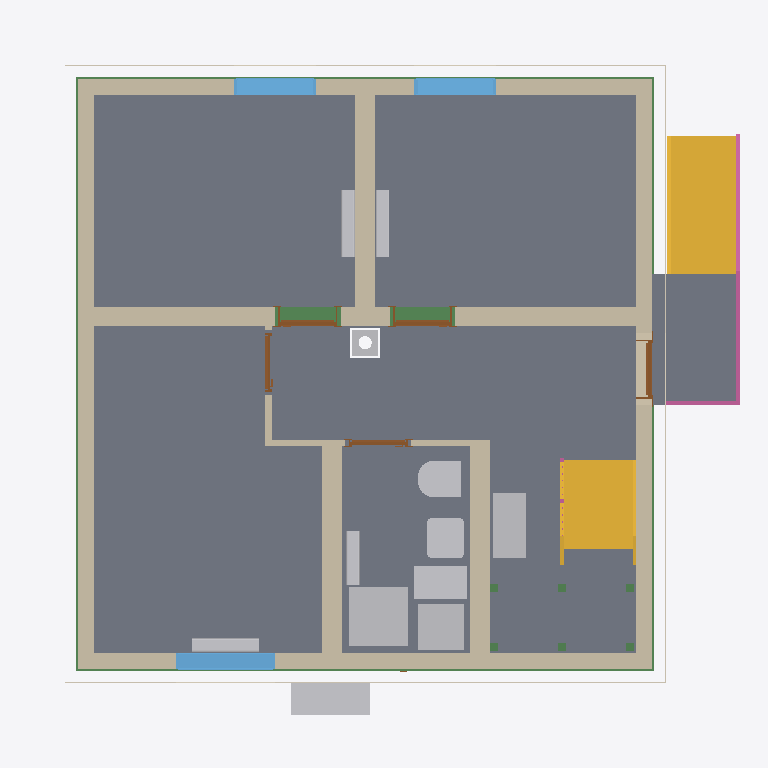
Plan cut of the same IFC building model at storey 'Basement ceiling' (level -0.21 m, cut at 1.19 m), seen from above with north up, elements coloured by IFC class: 12 other elements (light grey), 11 walls (beige), 11 beams (green), 9 slabs (grey), 5 doors (brown), 3 windows (light blue), 3 coverings (cream), 2 stairs (yellow), 2 railings (pink). Cut surfaces are drawn darker.
Extent 10.8 m × 10.1 m × 13.1 m (x, y, z). Storeys (16): Foundation at -3.33 m; Basement at -2.58 m; Basement ceiling at -0.21 m; Ground floor at 0.00 m; Facades at 0.00 m; Rainwater drainage at 0.00 m; Ceiling at 2.85 m; Upper floor at 3.06 m; Roof - Thermal insulation under rafters at 3.06 m; Roof - Vapour barrier at 3.06 m; Roof - Gypsum plasterboard at 3.06 m; Roof - MDF at 3.06 m; Roof - Roofing underlay at 3.06 m; Roof - Counter-battens at 3.06 m; Roof - Tile battens at 3.06 m; Roof - Roof tiles at 3.06 m. Elements (326): 150 IfcBeam, 45 IfcSlab, 37 IfcWall, 22 IfcBuildingElementProxy, 16 IfcFurniture, 11 IfcDoor, 9 IfcFooting, 8 IfcCovering, 7 IfcWindow, 5 IfcRailing, 5 IfcSanitaryTerminal, 5 IfcUnitaryEquipment.

HEADER;
FILE_DESCRIPTION(('ViewDefinition[DesignTransferView]'),'2;1');
FILE_NAME('/dev/null','2026-11-24T21:08:08+01:00',(''),(''),'IfcOpenShell 0.8.5','IfcOpenShell 0.8.5','Nobody');
FILE_SCHEMA(('IFC4'));
ENDSEC;
DATA;
#1=IFCPROJECT('1ooXL1Ud52O9sLgxOqVkpe',$,'House 2',$,$,$,$,(#10,#15),#5);
#19=IFCSITE('2wt8pihjX93QX66U$PDWMZ',$,'Site',$,$,#27,$,$,$,$,$,$,$,$);
#20=IFCBUILDING('3P8ei7aD1ECOCUr1tECAIZ',$,'House 2',$,$,#32,$,$,$,$,$,$);
#33=IFCBUILDINGSTOREY('1q0xqqVEvFbgjLHGvruhHc',$,'Foundation',$,$,#39,$,$,$,-3.33);
#40=IFCBUILDINGSTOREY('2MYWv8VzPE4hjnPW19PANU',$,'Basement',$,$,#45,$,$,$,-2.58);
#46=IFCBUILDINGSTOREY('03juOfw7zF0AbasWd0$2A3',$,'Basement ceiling',$,$,#51,$,$,$,-0.21);
#52=IFCBUILDINGSTOREY('39yAOK9XfB8QEhkeP7wOPQ',$,'Ground floor',$,$,#57,$,$,$,0.0);
#58=IFCBUILDINGSTOREY('0EbPg6LfPF2ukWcyO_Ib4a',$,'Ceiling',$,$,#63,$,$,$,2.845);
#64=IFCBUILDINGSTOREY('0nkMYVhsb3$PL_ePWTsbV_',$,'Upper floor',$,$,#69,$,$,$,3.055);
#27585=IFCBUILDINGSTOREY('1gbduFLJH5xPODXMJxzULw',$,'Roof - Thermal insulation under rafters','Visibility container for Thermal insulation under rafters','ROOF_LAYER',#27590,$,$,$,3.055);
#27591=IFCBUILDINGSTOREY('1vdBPqw599thi32QdSmvq4',$,'Roof - Vapour barrier','Visibility container for Vapour barrier','ROOF_LAYER',#27596,$,$,$,3.055);
#27597=IFCBUILDINGSTOREY('2ho9p01Yn0yffFux4sJINZ',$,'Roof - Gypsum plasterboard','Visibility container for Gypsum plasterboard','ROOF_LAYER',#27602,$,$,$,3.055);
#27603=IFCBUILDINGSTOREY('1BJbjfY_HFVeun782SrZ_L',$,'Roof - MDF','Visibility container for MDF','ROOF_LAYER',#27608,$,$,$,3.055);
#27609=IFCBUILDINGSTOREY('2bxUk9HwbAawWDT7bYhmFX',$,'Roof - Roofing underlay','Visibility container for Roofing underlay','ROOF_LAYER',#27614,$,$,$,3.055);
#27615=IFCBUILDINGSTOREY('2CMLVcsRLFwgWsSxfcSmBn',$,'Roof - Counter-battens','Visibility container for Counter-battens','ROOF_LAYER',#27620,$,$,$,3.055);
#27621=IFCBUILDINGSTOREY('2kq4AhEaz3lArx8w8qlPyO',$,'Roof - Tile battens','Visibility container for Tile battens','ROOF_LAYER',#27626,$,$,$,3.055);
#27627=IFCBUILDINGSTOREY('2Ay9NJ0313UeopRf3Df66M',$,'Roof - Roof tiles','Visibility container for Roof tiles','ROOF_LAYER',#27632,$,$,$,3.055);
#36846=IFCBUILDINGSTOREY('0cjcmDi5DABPwkDW_01vRo',$,'Facades','Visibility container for grey/white facades and timber roof-edge boards','FACADE_LAYER',#36851,$,$,$,0.0);
#37003=IFCBUILDINGSTOREY('00MY0WecX1NxegxmhxJfwH',$,'Rainwater drainage','Roof gutters without downpipes',$,#37008,$,$,$,0.0);
#3305=IFCSLAB('3DUUwGQ$r8vwgRiF2rAE6I',$,'Pokoj 3',$,$,#3310,#3317,$,$);
#3272=IFCSLAB('1NmVxn0uX18A5nMyaTY_oK',$,'Pokoj 2',$,$,#3277,#3284,$,$);
#3229=IFCSLAB('0YOp8DK5L789qCSNgDKr_B',$,'Pokoj 1',$,$,#3234,#3241,$,$);
#22540=IFCSLAB('25CHYXrKr7zO6Z$UZry88C',$,'Chodba',$,$,#22545,#22552,$,$);
#3338=IFCSLAB('2brBfqVSj2GxBNWER4bHyH',$,'Koupelna',$,$,#3343,#3350,$,$);
#22573=IFCSLAB('3EhdkW_gP4SeW5WV5AMDfp',$,'Timber board over basement stair opening',$,$,#22578,#22585,$,.FLOOR.);
#6686=IFCSLAB('0XG4skzCf16eiaYcZgwuEV',$,'Entrance landing',$,$,#6691,#6698,$,.LANDING.);
#6606=IFCSTAIR('1M9DhKh0XA8QlEfWMFvbFq',$,'Entrance stair',$,$,#6613,$,$,.STRAIGHT_RUN_STAIR.);
#200=IFCWALL('3KMDDCi1nAzgZzI$PxtFOu',$,'Wall 4','VPC Cihla 250 mm (10-2,0)',$,#209,#220,$,$);
#149=IFCWALL('19O4tkiVDEs9sn69x0YTHy',$,'Wall 2','VPC Cihla 250 mm (10-2,0)',$,#159,#170,$,$);
#225=IFCWALL('2GxqDOm31EPvudAgV$PkIE',$,'Wall 5','Porfix P2-440 PDK 300 mm',$,#235,#246,$,$);
#122=IFCWALL('20dmNGih9AsfxNdFzfEyxw',$,'Wall 1','VPC Cihla 250 mm (10-2,0)',$,#133,#144,$,$);
#5283=IFCSTAIR('3lN$jRvUr5pO1BXLnHJIwS',$,'Lower stair flight',$,$,#5290,$,$,.STRAIGHT_RUN_STAIR.);
#175=IFCWALL('35_j211qTCTuhpK38Y8EY4',$,'Wall 3','VPC Cihla 250 mm (10-2,0)',$,#184,#195,$,$);
#277=IFCWALL('1auVB3_jPDfQYRTy0SxuS_',$,'Hallway - Pokoj 3 lower wall',$,$,#287,#298,$,$);
#354=IFCWALL('1Y8ZZqkIPD9RlUg4kGUYnD',$,'Stairway - hallway and bathroom wall',$,$,#363,#374,$,$);
#251=IFCWALL('21DNum4BTD5hzrdXw6lljC',$,'Wall 6','Porfix P2-440 PDK 300 mm',$,#261,#272,$,$);
#4857=IFCSANITARYTERMINAL('0b4HSvzZb3wvBm_M5a5LaK',$,'Sprcha',$,$,#4878,#4866,$,$);
#2494=IFCFURNITURE('1ZN93mnX1AcfwqcETN3Myc',$,'Tepelné?Čerpadlo',$,'Tepelné?Čerpadlo',#2499,#2506,$,.USERDEFINED.);
#24771=IFCFURNITURE('1BR2tbRvrBkRPbCwPyIC03',$,'Rekuperace',$,'Rekuperace',#24776,#24783,$,.USERDEFINED.);
#4897=IFCFURNITURE('0PbpQDQ6n2jv51fiJStUDO',$,'Zásobník?TUV',$,'Zásobník?TUV',#4902,#4909,$,.USERDEFINED.);
#4932=IFCFURNITURE('1ED$_KGtP5$fnXnbG7Xab1',$,'Hydro-?box',$,'Hydro-?box',#4937,#4944,$,.USERDEFINED.);
#33083=IFCBEAM('32$qRnddT4$R5kxkDaZ55G',$,'Ring beam 5',$,'Ring beam',#33088,#33097,$,.BEAM.);
#3584=IFCWINDOW('06Skm8KkTFeQlTZpwAE19W',$,'Pokoj 3 window',$,$,#3661,#3585,$,1.5,1.5,.WINDOW.,.SINGLE_PANEL.,$);
#4795=IFCSANITARYTERMINAL('3sfoVmg15BcP8x2_OebET$',$,'Umyvadlo',$,$,#4816,#4804,$,$);
#4725=IFCSANITARYTERMINAL('0jxzfnvnX0FBTEbuZIHUoD',$,'WC',$,$,#4746,#4734,$,$);
#3488=IFCWINDOW('0T4hC4kqv1JefZ$WicGKBj',$,'Pokoj 2 window',$,$,#3565,#3489,$,2.125,1.25,.WINDOW.,.SINGLE_PANEL.,$);
#3392=IFCWINDOW('0Qh_gU4uD9MBXbjBe$1tSa',$,'Pokoj 1 window',$,$,#3469,#3393,$,2.125,1.25,.WINDOW.,.SINGLE_PANEL.,$);
#6700=IFCRAILING('1Nl3kCsYnE3w_Cw4IDWGBE',$,'Entrance stair and landing railing',$,$,#6705,#7159,$,.GUARDRAIL.);
#32562=IFCBEAM('3lpx3sVeH3Jwv9tu7VDJSF',$,'Ring beam 1',$,'Ring beam',#32567,#32576,$,.BEAM.);
#32953=IFCBEAM('2Ebs4OiIj4axJGPfLTnEaM',$,'Ring beam 4',$,'Ring beam',#32958,#32967,$,.BEAM.);
#32823=IFCBEAM('3l4r_FcprEDuuFi4lDAJSg',$,'Ring beam 3',$,'Ring beam',#32828,#32837,$,.BEAM.);
#3758=IFCUNITARYEQUIPMENT('1at3vIsFf01gJKgB56vsXP',$,'Fan coil 0.01',$,'FLOOR_MOUNTED_FAN_COIL',#3763,#3936,$,.USERDEFINED.);
#4323=IFCUNITARYEQUIPMENT('0vQHl_oMTFowazkTweEVHj',$,'Fan coil 0.03',$,'FLOOR_MOUNTED_FAN_COIL',#4328,#4501,$,.USERDEFINED.);
#4045=IFCUNITARYEQUIPMENT('1gH7hUEtT6_9aD6y5S6eGQ',$,'Fan coil 0.02',$,'FLOOR_MOUNTED_FAN_COIL',#4050,#4223,$,.USERDEFINED.);
#32693=IFCBEAM('08ynkbJnf6NgOmRuKof7mI',$,'Ring beam 2',$,'Ring beam',#32698,#32707,$,.BEAM.);
#4967=IFCUNITARYEQUIPMENT('3eNYKJh3vCMgyt4me$xUtY',$,'Fan coil 0.05 console',$,'FLOOR_MOUNTED_FAN_COIL',#4972,#5145,$,.USERDEFINED.);
#36241=IFCCOVERING('1dxRCgcivBVBjc5G5DCLn1',$,'West facade - white',$,'FACADE_CLADDING',#36892,#36274,$,.CLADDING.);
#35846=IFCCOVERING('2Bs2GqkmP99P2gzn8SwD6G',$,'Street facade - white',$,'FACADE_CLADDING',#36862,#35879,$,.CLADDING.);
#35991=IFCCOVERING('2klFsK_SPCh92ZSTaxw2Yj',$,'Garden facade - white',$,'FACADE_CLADDING',#36867,#36024,$,.CLADDING.);
#32290=IFCCHIMNEY('3BEPpNlmbCLgBO2L6NgtvJ',$,'Main chimney',$,$,#32295,#32310,$,.NOTDEFINED.);
#808=IFCDOOR('2L2pYdOrHCje1R9AHfYMTA',$,'Pokoj 2 door',$,$,#928,#819,$,2.395,0.9,.DOOR.,.SINGLE_SWING_LEFT.,$);
#651=IFCDOOR('1a5O3dkpr6lgl$ib$9vWIi',$,'Pokoj 1 door',$,$,#771,#662,$,2.395,0.9,.DOOR.,.SINGLE_SWING_RIGHT.,$);
#494=IFCDOOR('0za2gpQB59lwaBX0LOx3t9',$,'Entrance door',$,$,#614,#505,$,2.135,0.9,.DOOR.,.SINGLE_SWING_RIGHT.,$);
#379=IFCWALL('06aLS7SO1AqADEjoidG79p',$,'Hallway - bathroom SDK wall',$,$,#388,#399,$,$);
#329=IFCWALL('1g77kxCsv5JQldBjB5ouu2',$,'Hallway - Pokoj 3 upper wall',$,$,#338,#349,$,$);
#303=IFCWALL('2oNKOnbznDEuxhjS7QV$0L',$,'Hallway - Pokoj 3 wall return',$,$,#313,#324,$,$);
#1122=IFCDOOR('2v7Gz7oxb1u82hhhpxZI4r',$,'Koupelna door',$,$,#1242,#1133,$,2.395,0.9,.DOOR.,.SINGLE_SWING_LEFT.,$);
#965=IFCDOOR('08Dw9slmrBcxdT$zjAeUfE',$,'Pokoj 3 door',$,$,#1085,#976,$,2.395,0.9,.DOOR.,.SINGLE_SWING_RIGHT.,$);
#17175=IFCSLAB('0izl9ujxHARuhl$$gvLAqQ',$,'Basement ceiling - S.03',$,$,#17180,#17184,$,.FLOOR.);
#19266=IFCSLAB('2AUR14B493QwlYG42hhsH8',$,'Basement ceiling - S.04',$,$,#19271,#19275,$,.FLOOR.);
#5379=IFCBEAM('1KDqwUC0T1ng7GjrqSa48T',$,'Middle stair landing support post 1.1',$,'Middle stair landing support post 1.1',#5384,#5393,$,.USERDEFINED.);
#5398=IFCBEAM('26HM6QsFz8uv3ta2y1EkuF',$,'Middle stair landing support post 1.2',$,'Middle stair landing support post 1.2',#5403,#5412,$,.USERDEFINED.);
#5417=IFCBEAM('1zFQpfCGzEOhchQQLA7LqF',$,'Middle stair landing support post 1.3',$,'Middle stair landing support post 1.3',#5422,#5431,$,.USERDEFINED.);
#5436=IFCBEAM('3UhAH_R7vALh9FRDGKHVUM',$,'Middle stair landing support post 2.1',$,'Middle stair landing support post 2.1',#5441,#5450,$,.USERDEFINED.);
#5455=IFCBEAM('3$1_k_HTz0zftjm14BJM8P',$,'Middle stair landing support post 2.2',$,'Middle stair landing support post 2.2',#5460,#5469,$,.USERDEFINED.);
#5474=IFCBEAM('17YHV5ZiH6cBIpzNraexqc',$,'Middle stair landing support post 2.3',$,'Middle stair landing support post 2.3',#5479,#5488,$,.USERDEFINED.);
#5901=IFCRAILING('1UnzTYWYjDMQoNn_R4PknE',$,'Lower stair flight railing',$,$,#5906,#6092,$,.GUARDRAIL.);
ENDSEC;
